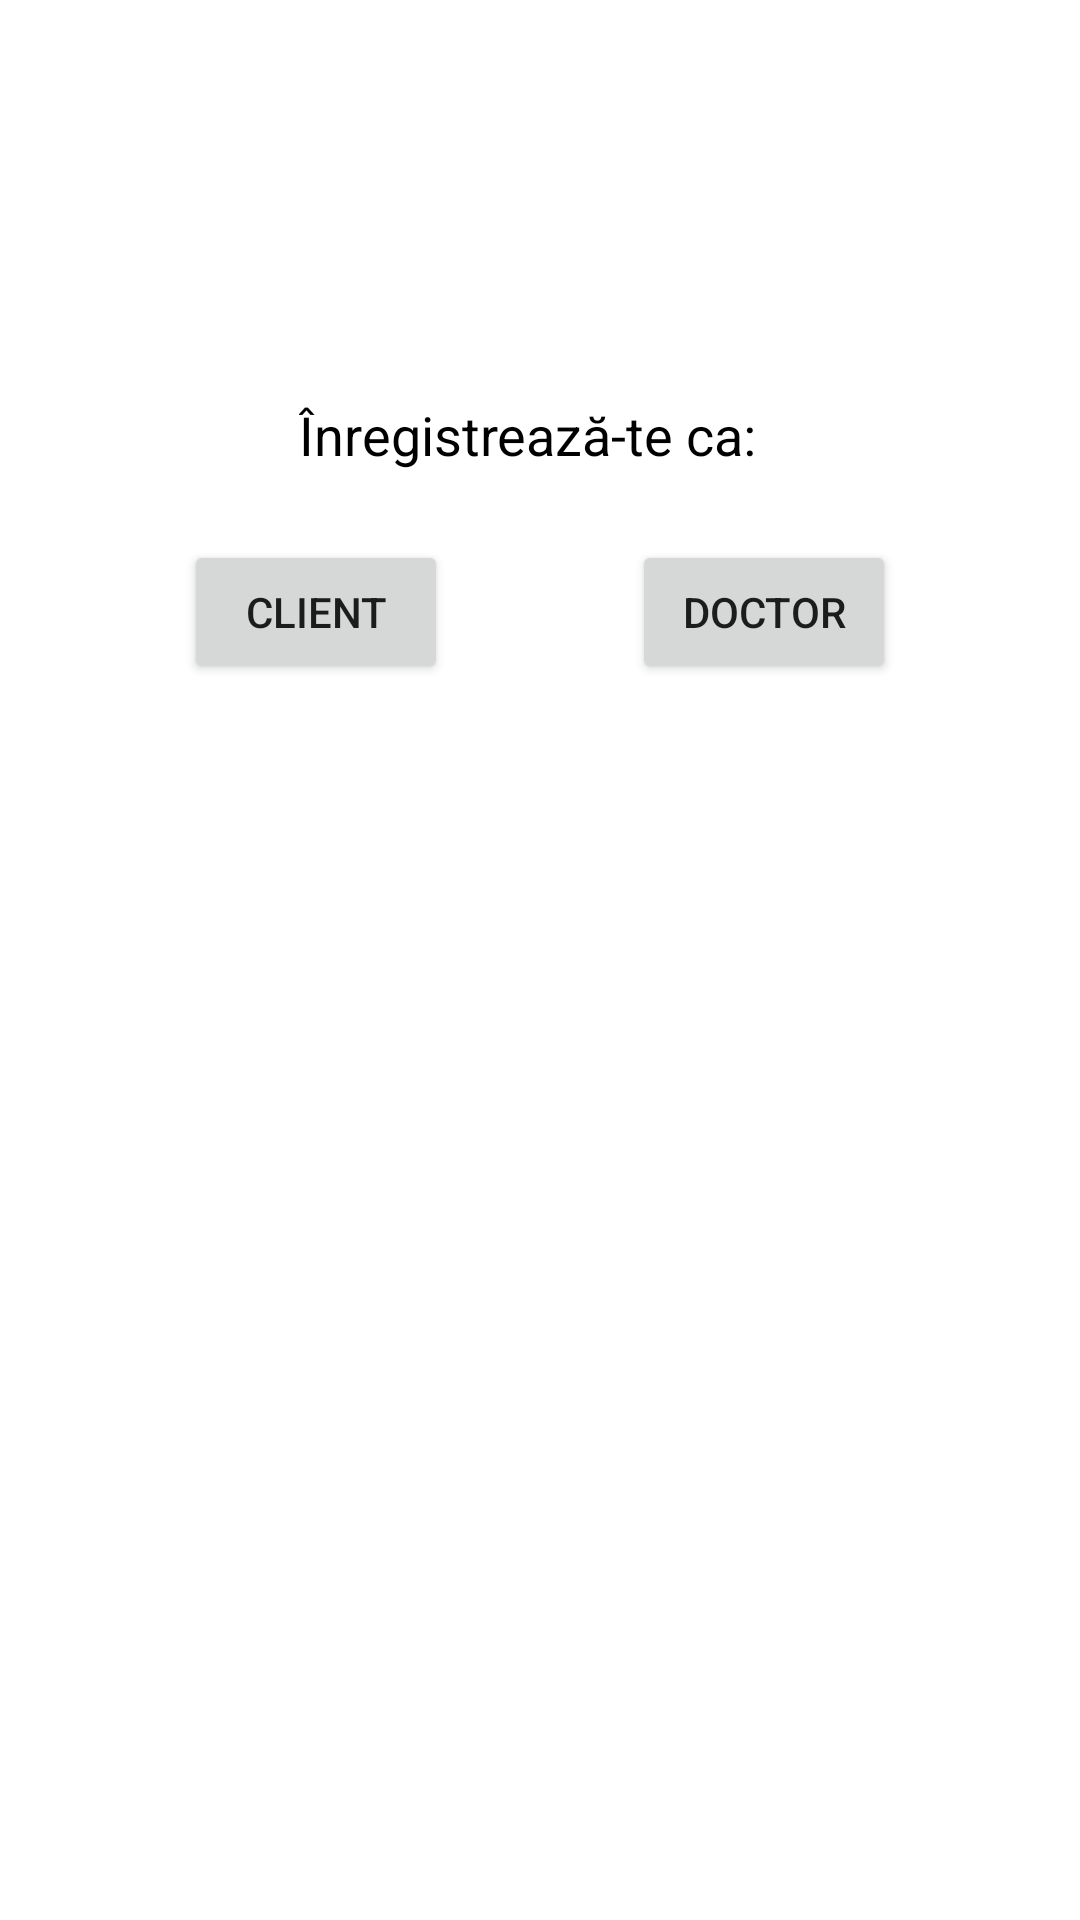

Layout XML and referenced resources for this Android screen:
<!-- AndroidManifest.xml: application theme Theme.HappyPet -->
<!-- res/layout/activity_choose_register.xml -->
<?xml version="1.0" encoding="utf-8"?>
<androidx.constraintlayout.widget.ConstraintLayout xmlns:android="http://schemas.android.com/apk/res/android"
    xmlns:app="http://schemas.android.com/apk/res-auto"
    xmlns:tools="http://schemas.android.com/tools"
    android:layout_width="match_parent"
    android:layout_height="match_parent"
    tools:context=".activity.ChooseRegisterActivity">

    <TextView
        android:layout_width="193dp"
        android:layout_height="32dp"
        android:text="Înregistrează-te ca:"
        android:textSize="18sp"
        android:textColor="@color/black"
        app:layout_constraintBottom_toBottomOf="parent"
        app:layout_constraintEnd_toEndOf="parent"
        app:layout_constraintHorizontal_bias="0.596"
        app:layout_constraintStart_toStartOf="parent"
        app:layout_constraintTop_toTopOf="parent"
        app:layout_constraintVertical_bias="0.218" />

    <Button
        android:id="@+id/buttonClient"
        android:layout_width="wrap_content"
        android:layout_height="wrap_content"
        android:text="Client" />

    <Button
        android:id="@+id/buttonDoctor"
        android:layout_width="wrap_content"
        android:layout_height="wrap_content"
        android:text="Doctor"
        tools:ignore="MissingConstraints" />

    <androidx.constraintlayout.helper.widget.Flow
        android:layout_width="match_parent"
        android:layout_height="wrap_content"
        android:orientation="horizontal"
        app:constraint_referenced_ids="buttonClient, buttonDoctor"
        app:layout_constraintBottom_toBottomOf="parent"
        app:layout_constraintEnd_toEndOf="parent"
        app:layout_constraintHorizontal_bias="0.0"
        app:layout_constraintStart_toStartOf="parent"
        app:layout_constraintTop_toTopOf="parent"
        app:layout_constraintVertical_bias="0.304"/>
</androidx.constraintlayout.widget.ConstraintLayout>
<!-- resources referenced by this layout -->
<resources>
  <style name="Theme.HappyPet" parent="Theme.MaterialComponents.DayNight.NoActionBar">
          
          <item name="colorPrimary">@color/teal_700</item>
          <item name="colorPrimaryVariant">@color/purple_700</item>
          <item name="colorOnPrimary">@color/white</item>
          
          <item name="colorSecondary">@color/teal_200</item>
          <item name="colorSecondaryVariant">@color/teal_700</item>
          <item name="colorOnSecondary">@color/black</item>
          
          <item name="android:statusBarColor" tools:targetApi="l">?attr/colorPrimaryVariant</item>
          
      </style>
  <!-- not gathered from this repository: default colours our renderer supplied (Android Studio template values) -->
  <color name="purple_700">#FF3700B3</color>
  <color name="teal_200">#FF03DAC5</color>
  <color name="teal_700">#FF018786</color>
  <color name="black">#FF000000</color>
  <color name="white">#FFFFFFFF</color>
</resources>
